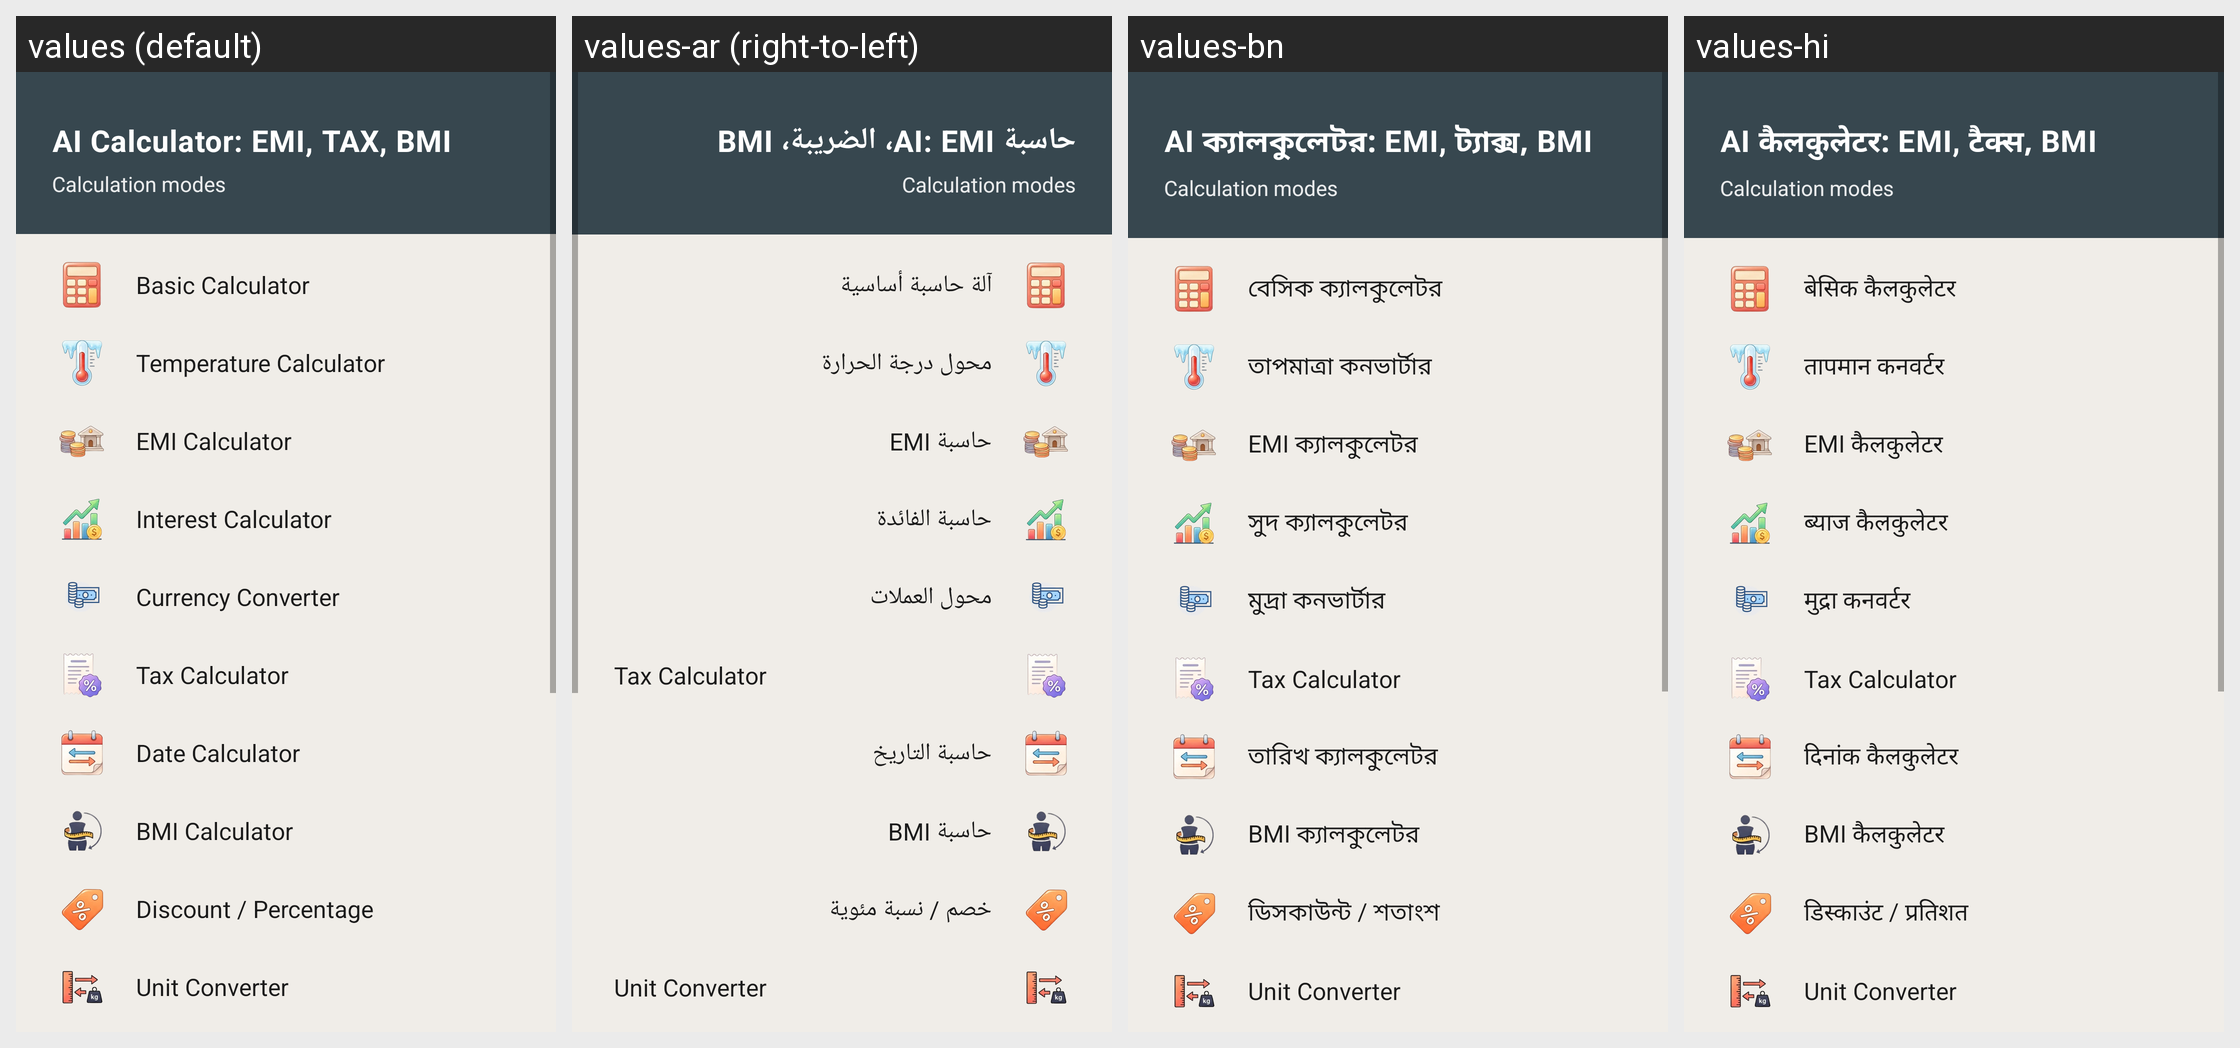

Locale-by-locale string values for the Android screen shown in this grid:
Android screen res/layout/nav_drawer.xml rendered under 4 locales, left to right: values (default), values-ar (right-to-left), values-bn, values-hi. Device: Nexus 5 (rendered at 1080×1920; each locale shown at half size, 540×960, under a caption strip naming it); theme Theme.SunsetCoralCalculator.
Strings drawn on this screen, with the default value and each locale's value (text and hints the layout hard-codes, and strings that could not be matched under every locale, appear in the picture but are not listed):

drawer_title
  values: Calculation modes
  values-ar: Calculation modes  [not translated; the default value is used]
  values-bn: Calculation modes  [not translated; the default value is used]
  values-hi: Calculation modes  [not translated; the default value is used]

mode_basic_calculator
  values: Basic Calculator
  values-ar: آلة حاسبة أساسية
  values-bn: বেসিক ক্যালকুলেটর
  values-hi: बेसिक कैलकुलेटर

mode_temperature
  values: Temperature Calculator
  values-ar: محول درجة الحرارة
  values-bn: তাপমাত্রা কনভার্টার
  values-hi: तापमान कनवर्टर

mode_emi
  values: EMI Calculator
  values-ar: حاسبة EMI
  values-bn: EMI ক্যালকুলেটর
  values-hi: EMI कैलकुलेटर

mode_interest
  values: Interest Calculator
  values-ar: حاسبة الفائدة
  values-bn: সুদ ক্যালকুলেটর
  values-hi: ब्याज कैलकुलेटर

mode_currency
  values: Currency Converter
  values-ar: محول العملات
  values-bn: মুদ্রা কনভার্টার
  values-hi: मुद्रा कनवर्टर

mode_tax_calculator
  values: Tax Calculator
  values-ar: Tax Calculator  [not translated; the default value is used]
  values-bn: Tax Calculator  [not translated; the default value is used]
  values-hi: Tax Calculator  [not translated; the default value is used]

mode_date_calculator
  values: Date Calculator
  values-ar: حاسبة التاريخ
  values-bn: তারিখ ক্যালকুলেটর
  values-hi: दिनांक कैलकुलेटर

mode_bmi_calculator
  values: BMI Calculator
  values-ar: حاسبة BMI
  values-bn: BMI ক্যালকুলেটর
  values-hi: BMI कैलकुलेटर

mode_discount_calculator
  values: Discount / Percentage
  values-ar: خصم / نسبة مئوية
  values-bn: ডিসকাউন্ট / শতাংশ
  values-hi: डिस्काउंट / प्रतिशत

mode_unit_converter
  values: Unit Converter
  values-ar: Unit Converter  [not translated; the default value is used]
  values-bn: Unit Converter  [not translated; the default value is used]
  values-hi: Unit Converter  [not translated; the default value is used]
